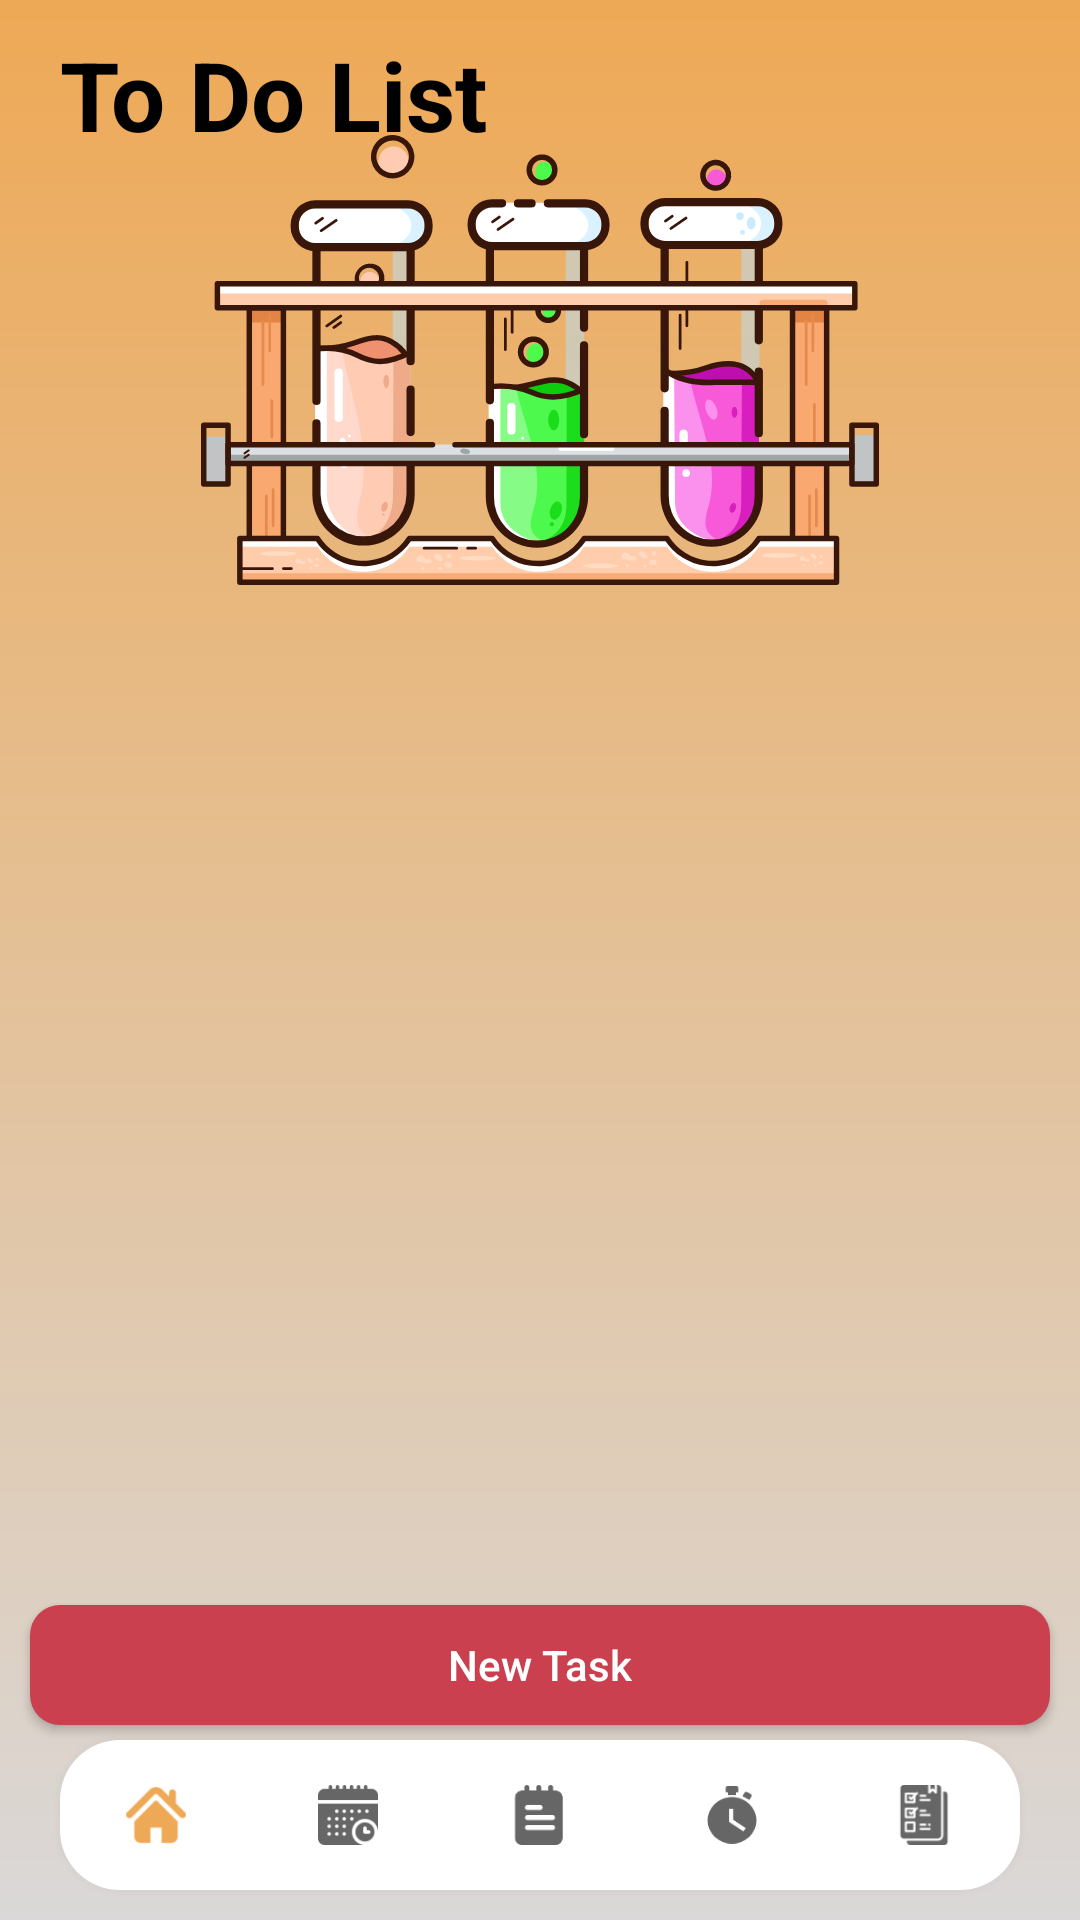

Write the Android layout XML for this screen, with the resource values it uses.
<!-- AndroidManifest.xml: application theme AppTheme -->
<!-- res/layout/activity_todohome.xml -->
<?xml version="1.0" encoding="utf-8"?>
<RelativeLayout xmlns:android="http://schemas.android.com/apk/res/android"
    xmlns:app="http://schemas.android.com/apk/res-auto"
    xmlns:tools="http://schemas.android.com/tools"
    android:layout_width="match_parent"
    android:layout_height="match_parent"
    android:background="@drawable/bg"
    tools:context=".ToDoList.todohome">

    <TextView
        android:id="@+id/tasksText"
        android:layout_width="wrap_content"
        android:layout_height="wrap_content"
        android:layout_marginStart="20dp"
        android:layout_marginLeft="20dp"
        android:layout_marginTop="10dp"
        android:layout_marginBottom="16dp"
        android:text="To Do List"
        android:textColor="@android:color/black"
        android:textSize="32sp"
        android:textStyle="bold" />

    <ImageView
        android:id="@+id/img123"
        android:layout_width="match_parent"
        android:layout_height="150dp"
        android:layout_alignParentTop="true"
        android:layout_alignParentEnd="true"
        android:layout_marginTop="45dp"
        android:layout_marginEnd="0dp"
        android:src="@drawable/ic_test_tubes" />



    <androidx.recyclerview.widget.RecyclerView
        android:id="@+id/todolist_recyclerview"
        android:layout_width="392dp"
        android:layout_height="wrap_content"
        android:layout_above="@+id/fab"
        android:layout_below="@id/img123"
        android:layout_marginStart="10dp"
        android:layout_marginLeft="10dp"
        android:layout_marginTop="10dp"
        android:layout_marginEnd="10dp"
        android:layout_marginRight="10dp"
        android:layout_marginBottom="0dp"
        android:nestedScrollingEnabled="true"
        app:layoutManager="androidx.recyclerview.widget.LinearLayoutManager" />



    <Button
        android:id="@+id/fab"
        android:layout_width="match_parent"
        android:layout_height="40dp"
        android:layout_alignParentBottom="true"
        android:layout_marginBottom="65dp"
        android:background="@drawable/buttoncurve"
        android:text="New Task"
        android:layout_marginLeft="10dp"
        android:layout_marginRight="10dp"
        android:textColor="#fff"
        android:textAlignment="center"
        android:textAllCaps="false" />



    <com.google.android.material.bottomnavigation.BottomNavigationView
        android:id="@+id/todolist_nav"
        android:layout_width="match_parent"
        android:layout_height="50dp"
        android:layout_alignParentStart="true"
        android:layout_alignParentBottom="true"
        android:layout_marginTop="20dp"
        android:layout_marginBottom="10dp"
        android:layout_marginLeft="20dp"
        android:layout_marginRight="20dp"
        android:background="@drawable/rounded_corners_btm"
        android:outlineSpotShadowColor="@android:color/transparent"
        app:itemIconSize="20dp"
        app:labelVisibilityMode="unlabeled"
        app:layout_constraintBottom_toBottomOf="parent"
        app:layout_constraintEnd_toEndOf="parent"
        app:layout_constraintStart_toStartOf="parent"
        app:menu="@menu/item_list">

    </com.google.android.material.bottomnavigation.BottomNavigationView>


</RelativeLayout>
<!-- resources referenced by this layout -->
<resources>
  <!-- drawable bg (drawable) -->
  <?xml version="1.0" encoding="utf-8"?>
  <shape xmlns:android="http://schemas.android.com/apk/res/android"
      android:shape="rectangle">
  
      <gradient android:startColor="#EEA956"
          android:endColor="#DAD8D8"
          android:angle="270"/>
  
  
  </shape>
  <!-- drawable buttoncurve (drawable) -->
  <?xml version="1.0" encoding="utf-8"?>
  <shape xmlns:android="http://schemas.android.com/apk/res/android"
      android:shape="rectangle">
  
      <solid android:color="#CA404E"/>
      <corners android:radius="10dp"/>
  
  </shape>
  <!-- drawable ic_test_tubes: vector/xml drawable (drawable, 32741 chars, omitted) -->
  <!-- drawable rounded_corners_btm (drawable) -->
  <?xml version="1.0" encoding="utf-8"?>
  <shape xmlns:android="http://schemas.android.com/apk/res/android"
      android:shape="rectangle">
  
      <solid android:color="#FFFFFF"/>
      <corners android:radius="20dp"/>
  
  
  </shape>
  <style name="AppTheme" parent="Theme.AppCompat.Light.NoActionBar">
          
          <item name="colorPrimary">#EEA956</item>
          <item name="colorPrimaryDark">#EEA956</item>
          <item name="colorAccent">@color/colorAccent</item>
          <item name="android:windowLightStatusBar">true</item>
      </style>
  <color name="colorAccent">#6E6E6E</color>
</resources>
